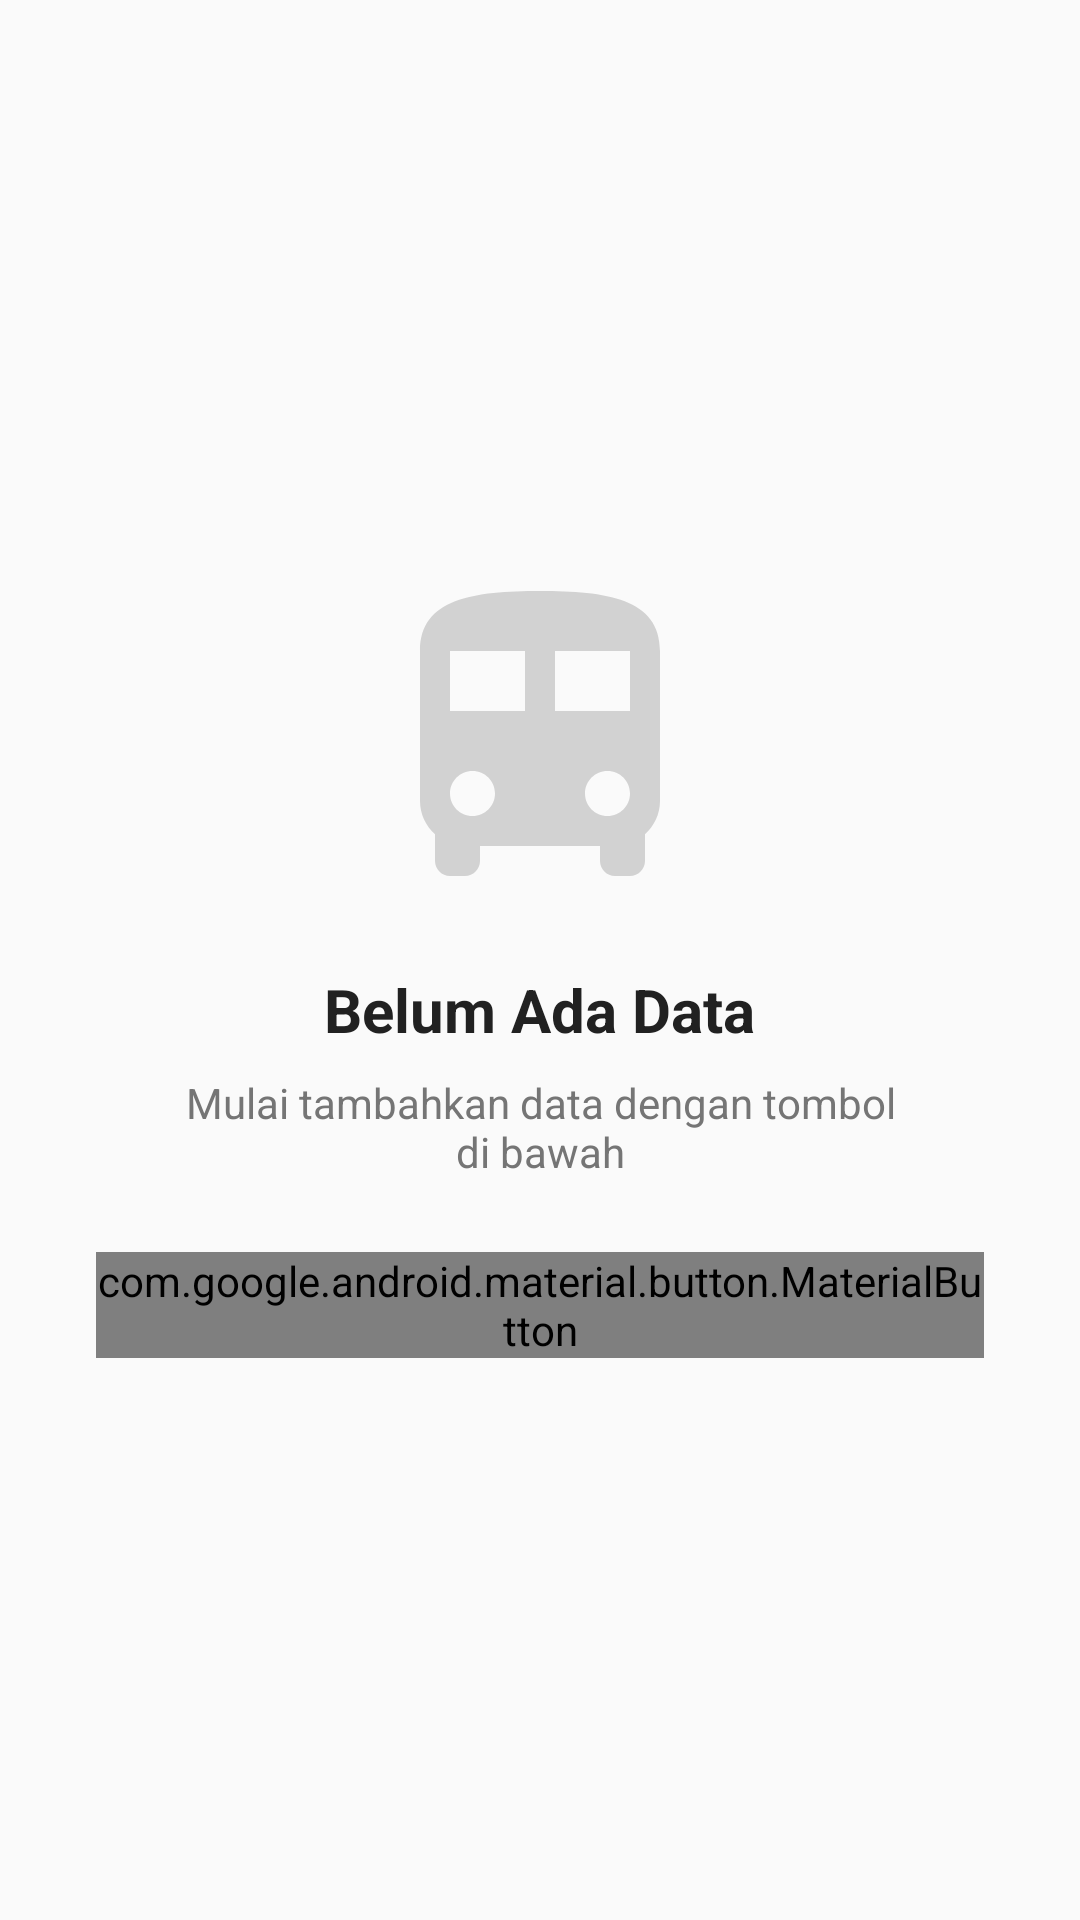

The Android layout XML behind this screen, and the referenced resources:
<!-- AndroidManifest.xml: application theme Theme.TravelAgentPOS -->
<!-- res/layout/layout_empty_state.xml -->
<?xml version="1.0" encoding="utf-8"?>
<LinearLayout xmlns:android="http://schemas.android.com/apk/res/android"
    xmlns:app="http://schemas.android.com/apk/res-auto"
    android:layout_width="match_parent"
    android:layout_height="match_parent"
    android:orientation="vertical"
    android:gravity="center"
    android:padding="32dp">

    <ImageView
        android:id="@+id/ivEmpty"
        android:layout_width="120dp"
        android:layout_height="120dp"
        android:src="@drawable/ic_bus"
        android:alpha="0.3"
        app:tint="@color/text_secondary"/>

    <TextView
        android:id="@+id/tvEmptyTitle"
        android:layout_width="wrap_content"
        android:layout_height="wrap_content"
        android:text="Belum Ada Data"
        android:textSize="20sp"
        android:textStyle="bold"
        android:textColor="@color/text_primary"
        android:layout_marginTop="16dp"/>

    <TextView
        android:id="@+id/tvEmptyMessage"
        android:layout_width="wrap_content"
        android:layout_height="wrap_content"
        android:text="Mulai tambahkan data dengan tombol di bawah"
        android:textSize="14sp"
        android:textColor="@color/text_secondary"
        android:textAlignment="center"
        android:layout_marginTop="8dp"
        android:layout_marginHorizontal="24dp"/>

    <com.google.android.material.button.MaterialButton
        android:id="@+id/btnEmptyAction"
        android:layout_width="wrap_content"
        android:layout_height="wrap_content"
        android:text="Tambah Data"
        android:layout_marginTop="24dp"
        style="@style/Widget.App.Button.Primary"
        app:icon="@drawable/ic_add"
        app:cornerRadius="20dp"/>

</LinearLayout>
<!-- resources referenced by this layout -->
<resources>
  <color name="text_primary">#212121</color>
  <color name="text_secondary">#757575</color>
  <!-- drawable ic_bus (drawable) -->
  <?xml version="1.0" encoding="utf-8"?>
  <vector xmlns:android="http://schemas.android.com/apk/res/android"
      android:width="24dp"
      android:height="24dp"
      android:viewportWidth="24"
      android:viewportHeight="24">
      <path
          android:fillColor="@color/info"
          android:pathData="M4,16c0,0.88 0.39,1.67 1,2.22V20c0,0.55 0.45,1 1,1h1c0.55,0 1,-0.45 1,-1v-1h8v1c0,0.55 0.45,1 1,1h1c0.55,0 1,-0.45 1,-1v-1.78c0.61,-0.55 1,-1.34 1,-2.22V6c0,-3.5 -3.58,-4 -8,-4s-8,0.5 -8,4V16zM7.5,17c-0.83,0 -1.5,-0.67 -1.5,-1.5S6.67,14 7.5,14s1.5,0.67 1.5,1.5S8.33,17 7.5,17zM11,10H6V6h5V10zM16.5,17c-0.83,0 -1.5,-0.67 -1.5,-1.5s0.67,-1.5 1.5,-1.5s1.5,0.67 1.5,1.5S17.33,17 16.5,17zM18,10h-5V6h5V10z"/>
  </vector>
  <style name="Theme.TravelAgentPOS" parent="Theme.AppCompat.Light.DarkActionBar">
          <item name="colorPrimary">#2196F3</item>
          <item name="colorPrimaryDark">#1976D2</item>
          <item name="colorAccent">#FF9800</item>
          <item name="windowNoTitle">true</item>
          <item name="windowActionBar">false</item>
      </style>
  <color name="info">#2196F3</color>
</resources>
